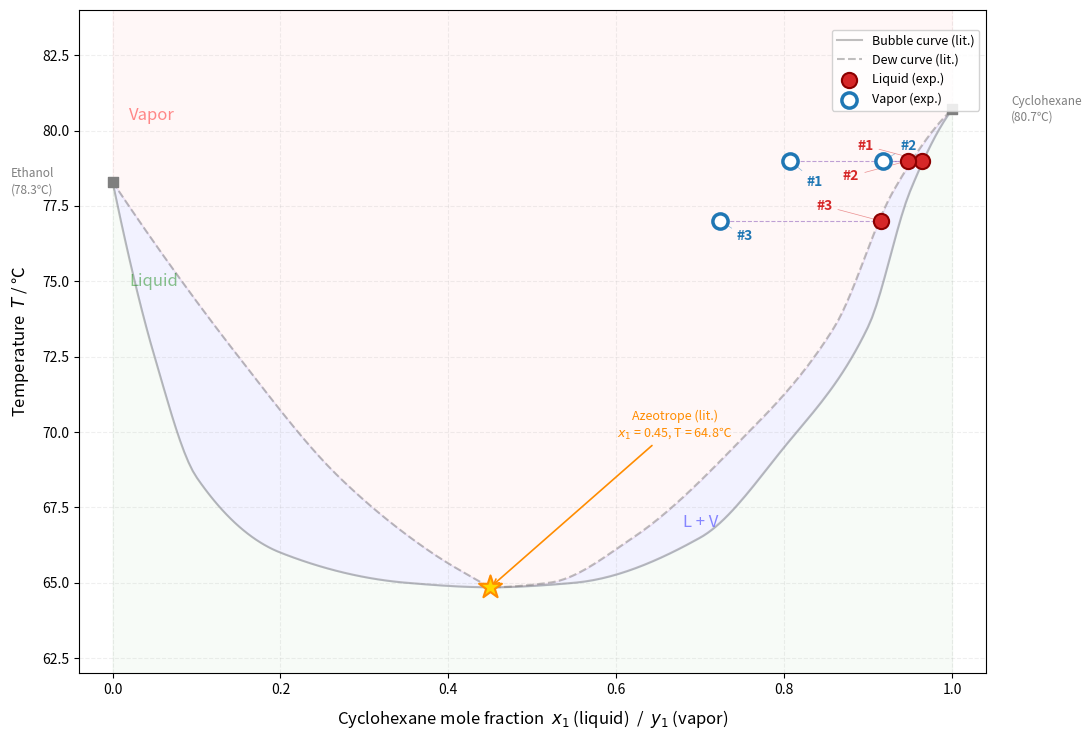

This figure's Python source: (Note: this script raises an exception after producing the figure.)
#!/usr/bin/env python3
# -*- coding: utf-8 -*-
"""
实验六：二组分完全互溶系统气-液平衡相图的绘制 — 数据分析脚本
体系：环己烷(1) - 乙醇(2)
"""
import sys, io
sys.stdout = io.TextIOWrapper(sys.stdout.buffer, encoding='utf-8')

import numpy as np
import matplotlib
matplotlib.use("Agg")
import matplotlib.pyplot as plt
from matplotlib.patches import FancyBboxPatch
from scipy.interpolate import PchipInterpolator

# 设置中文字体
import matplotlib.font_manager as fm
for fname in ["Microsoft YaHei", "SimHei", "WenQuanYi Micro Hei", "Noto Sans CJK SC"]:
    try:
        fm.findfont(fname, fallback_to_default=False)
        plt.rcParams["font.family"] = fname
        break
    except Exception:
        continue

# ============================================================
# 实验数据
# ============================================================
T_lab = 20.0
P_atm = 102.0
nD_cyc_meas = 1.4064   # 用户实测
nD_etoh_lit = 1.3614    # 文献
nD_cyc_lit  = 1.4262    # 文献

rho_cyc, M_cyc   = 0.779, 84.16
rho_etoh, M_etoh = 0.789, 46.07
Tb_etoh_lit = 78.3
Tb_cyc_lit  = 80.7

# 三个实验点: V_cyc=30, V_etoh, Tb, nD_liq, nD_gas
raw = [
    (30, 0.6, 79.0, 1.4226, 1.4137),
    (30, 0.9, 79.0, 1.4226, 1.4209),
    (30, 1.5, 77.0, 1.4225, 1.4083),
]

print("=" * 72)
print("  实验六：二组分完全互溶系统气-液平衡相图的绘制")
print("  体系：环己烷 (1) - 乙醇 (2)")
print("=" * 72)

# ============================================================
# 任务 1：液相组成
# ============================================================
print("\n" + "=" * 60)
print("  液相组成计算")
print("=" * 60)

n_cyc = 30 * rho_cyc / M_cyc  # 0.2777 mol, 三次相同
x_liq = []

for i, (vcyc, vetoh, tb, nliq, ngas) in enumerate(raw):
    n_etoh_i = vetoh * rho_etoh / M_etoh
    xi = n_cyc / (n_cyc + n_etoh_i)
    x_liq.append(xi)
    print(f"  点{i+1}: n_etoh={n_etoh_i:.5f} mol, x_cyc={xi:.4f}")

# ============================================================
# 任务 2：气相组成（用文献端点线性插值）
# ============================================================
print("\n" + "=" * 60)
print("  气相组成（文献端点线性插值）")
print("=" * 60)
dnD = nD_cyc_lit - nD_etoh_lit
y_vap = []
for i, (vcyc, vetoh, tb, nliq, ngas) in enumerate(raw):
    yi = (ngas - nD_etoh_lit) / dnD
    y_vap.append(yi)
    print(f"  点{i+1}: nD_gas={ngas:.4f}, y_cyc={yi:.4f}")

print("\n  汇总:")
print(f"  {'点':>4s}  {'Tb/℃':>7s}  {'x_cyc':>8s}  {'y_cyc':>8s}")
for i in range(3):
    print(f"  {i+1:4d}  {raw[i][2]:7.1f}  {x_liq[i]:8.4f}  {y_vap[i]:8.4f}")

# ============================================================
# 任务 3：绘制正式 T-x-y 相图
# ============================================================
#
# 做法：以文献相图曲线为背景，叠加实验测量点。
# 文献参考数据（环己烷-乙醇，101.3 kPa，取自 DECHEMA / 文献汇编）：
#
# Tb(℃): 78.3  72.5  68.5  66.0  65.0  64.85 65.0  66.5  69.5  73.5  78.0  80.7
# x_cyc:  0     0.05  0.10  0.20  0.35  0.45  0.55  0.70  0.80  0.90  0.95  1.0
# y_cyc:  0     0.15  0.27  0.38  0.44  0.45  0.52  0.62  0.74  0.86  0.93  1.0
#
# 注意：这些是文献近似值，用于绘制参考曲线。

print("\n" + "=" * 60)
print("  绘制 T-x-y 相图")
print("=" * 60)

# --- 文献参考数据（用于构造平滑曲线）---
x_lit = np.array([0.00, 0.05, 0.10, 0.20, 0.35, 0.45, 0.55, 0.70, 0.80, 0.90, 0.95, 1.00])
y_lit = np.array([0.00, 0.15, 0.27, 0.38, 0.44, 0.45, 0.52, 0.62, 0.74, 0.86, 0.93, 1.00])
T_lit = np.array([78.3, 72.5, 68.5, 66.0, 65.0, 64.85, 65.0, 66.5, 69.5, 73.5, 78.0, 80.7])

# 用 PCHIP 插值（保单调）生成平滑曲线
x_dense = np.linspace(0, 1, 200)
T_liq_smooth = PchipInterpolator(x_lit, T_lit)(x_dense)
T_vap_smooth = PchipInterpolator(y_lit, T_lit)(x_dense)

# --- 绘图 ---
fig, ax = plt.subplots(figsize=(11, 7.5))

# 文献参考曲线（灰色背景）
ax.plot(x_dense, T_liq_smooth, "-",  color="gray", linewidth=1.5, alpha=0.5,
        label="Bubble curve (lit.)")
ax.plot(x_dense, T_vap_smooth, "--", color="gray", linewidth=1.5, alpha=0.5,
        label="Dew curve (lit.)")

# 填充气液两相区
ax.fill_between(x_dense, T_liq_smooth, T_vap_smooth, alpha=0.05, color="blue")
ax.fill_between(x_dense, T_vap_smooth, 84, alpha=0.03, color="red")
ax.fill_between(x_dense, 60, T_liq_smooth, alpha=0.03, color="green")

# 区域标注（拉开距离避免重叠）
ax.text(0.02, 80.5, "Vapor", fontsize=12, color="red", fontstyle="italic",
        alpha=0.45, ha="left", va="center")
ax.text(0.02, 75.0, "Liquid", fontsize=12, color="green", fontstyle="italic",
        alpha=0.45, ha="left", va="center")
ax.text(0.70, 67.0, "L + V", fontsize=12, color="blue", fontstyle="italic",
        alpha=0.45, ha="center", va="center")

# 纯组分（文献值）：方块标记，标签放置在数据坐标的远处
ax.scatter([0, 1], [Tb_etoh_lit, Tb_cyc_lit], marker="s", s=50,
           c="#7F7F7F", zorder=5)
# 乙醇标签：左偏移，放外侧
ax.text(-0.07, Tb_etoh_lit, f"Ethanol\n({Tb_etoh_lit}℃)",
        fontsize=8.5, color="#7F7F7F", ha="right", va="center",
        linespacing=1.3)
# 环己烷标签：右偏移，放外侧
ax.text(1.07, Tb_cyc_lit, f"Cyclohexane\n({Tb_cyc_lit}℃)",
        fontsize=8.5, color="#7F7F7F", ha="left", va="center",
        linespacing=1.3)

# 恒沸点（文献值）
azeo_x, azeo_T = 0.45, 64.85
ax.scatter([azeo_x], [azeo_T], marker="*", s=300, c="gold",
           edgecolors="darkorange", linewidths=1.5, zorder=8)
# 恒沸点标签：箭头指到点，文字往右上方偏移
ax.annotate(f"Azeotrope (lit.)\n$x_1$ = {azeo_x}, T = {azeo_T:.1f}℃",
            xy=(azeo_x, azeo_T), xytext=(azeo_x + 0.22, azeo_T + 5),
            fontsize=9, ha="center", color="darkorange",
            arrowprops=dict(arrowstyle="->", color="darkorange", lw=1.2))

# --- 实验数据点（突出显示）---
T_exp = np.array([r[2] for r in raw])
x_exp = np.array(x_liq)
y_exp = np.array(y_vap)

# 液相点：红色实心圆（大号）
ax.scatter(x_exp, T_exp, marker="o", s=120, c="#D62728", edgecolors="darkred",
           linewidths=1.5, zorder=10, label="Liquid (exp.)")
# 气相点：蓝色空心圆（大号）
ax.scatter(y_exp, T_exp, marker="o", s=120, c="white", edgecolors="#1F77B4",
           linewidths=2.5, zorder=10, label="Vapor (exp.)")

# 连接同一温度下的气-液点（tie lines，虚线）
for i in range(3):
    ax.plot([x_exp[i], y_exp[i]], [T_exp[i], T_exp[i]], "--",
            color="#9467BD", linewidth=0.8, alpha=0.6)

# 数据点标注：手动调整每个点的标签位置避免重叠
# 点1: x=0.9643, y=0.8071, T=79.0
# 点2: x=0.9474, y=0.9182, T=79.0
# 点3: x=0.9153, y=0.7238, T=77.0
#
# 点1和点2的液相点非常近(x差0.017)，且温度相同。标签必须错开。

label_offsets = [
    # (liq_x_offset, liq_y_offset, gas_x_offset, gas_y_offset)
    (-35, +8,  +12, -18),    # 点1
    (-35, -14, +12, +8),     # 点2 — 与点1错开
    (-35, +8,  +12, -14),    # 点3
]

for i in range(3):
    lx, ly = label_offsets[i][0], label_offsets[i][1]
    gx, gy = label_offsets[i][2], label_offsets[i][3]
    ax.annotate(f"#{i+1}", xy=(x_exp[i], T_exp[i]),
                xytext=(lx, ly), textcoords="offset points",
                fontsize=10, color="#D62728", fontweight="bold",
                ha="right",
                arrowprops=dict(arrowstyle="-", color="#D62728", lw=0.5, alpha=0.5))
    ax.annotate(f"#{i+1}", xy=(y_exp[i], T_exp[i]),
                xytext=(gx, gy), textcoords="offset points",
                fontsize=10, color="#1F77B4", fontweight="bold",
                ha="left",
                arrowprops=dict(arrowstyle="-", color="#1F77B4", lw=0.5, alpha=0.5))

# 坐标轴
ax.set_xlim(-0.04, 1.04)
ax.set_ylim(62, 84)
ax.set_xlabel("Cyclohexane mole fraction  $x_1$ (liquid)  /  $y_1$ (vapor)",
              fontsize=12, labelpad=8)
ax.set_ylabel("Temperature  $T$ / ℃", fontsize=12, labelpad=8)
ax.grid(True, alpha=0.2, linestyle="--")
ax.tick_params(labelsize=10)

# 图例：放在图内右上角空白处
ax.legend(loc="upper right", fontsize=9, framealpha=0.85, ncol=1,
          bbox_to_anchor=(1.0, 0.98))

# 图题由 HTML 报告提供，图片内不再重复
plt.tight_layout()

# 保存
output_path = "d:/Claude Program/lab-assistant/output/实验六_气液平衡相图/T-x相图.png"
plt.savefig(output_path, dpi=200, bbox_inches="tight")
plt.close(fig)
print(f"\n  图片已保存到：{output_path}")

# ============================================================
# 恒沸点判断
# ============================================================
print("\n" + "=" * 60)
print("  恒沸点判断")
print("=" * 60)
print(f"  实测最低沸点 T_min = {min(T_exp):.1f} ℃ (点3)")
print(f"  T_min ({min(T_exp):.1f}℃) < Tb*(乙醇) ({Tb_etoh_lit}℃) ✓")
print(f"  T_min ({min(T_exp):.1f}℃) < Tb*(环己烷) ({Tb_cyc_lit}℃) ✓")
print(f"  → 存在最低恒沸点，与文献一致。")
print(f"  → 文献恒沸点: x1 ≈ {azeo_x}, T ≈ {azeo_T}℃")
print(f"  → 实验数据点集中 x > 0.9, 无法从实验曲线直接确定恒沸点。")

print("\n" + "=" * 72)
print("  所有计算完成")
print("=" * 72)
